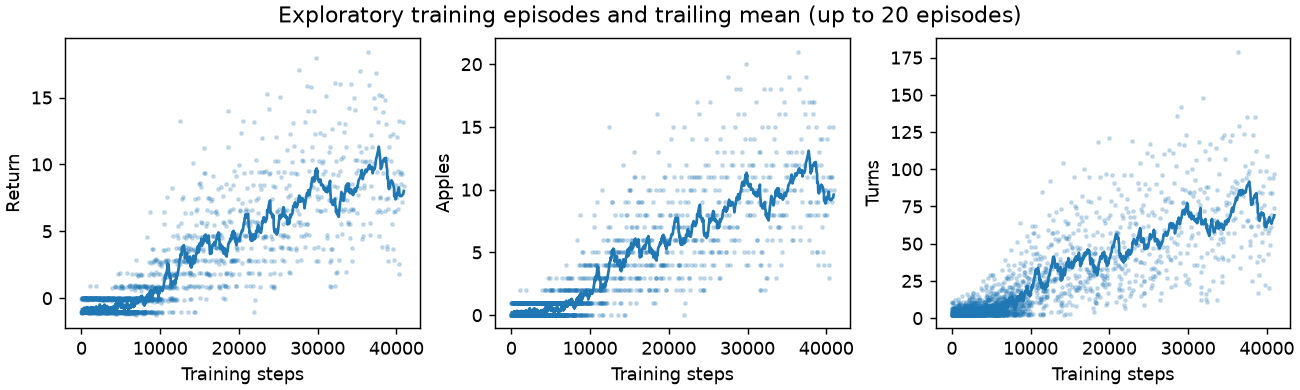

Values plotted in this chart, from the file beside it:
training_step, episode_return, apples, turns
5, -0.03, 1, 5
7, -1.01, 0, 2
11, -1.03, 0, 4
15, -1.03, 0, 4
18, -1.02, 0, 3
20, -1.01, 0, 2
22, -1.01, 0, 2
28, -0.04, 1, 6
30, -1.01, 0, 2
34, -1.03, 0, 4
44, -1.09, 0, 10
47, -0.01, 1, 3
49, -1.01, 0, 2
52, -1.02, 0, 3
63, -1.1, 0, 11
69, -1.05, 0, 6
73, -1.03, 0, 4
75, -1.01, 0, 2
82, -0.05, 1, 7
86, -1.03, 0, 4
89, -1.02, 0, 3
92, -0.01, 1, 3
94, -1.01, 0, 2
96, -1.01, 0, 2
99, -1.02, 0, 3
101, -1.01, 0, 2
111, -1.09, 0, 10
115, -0.02, 1, 4
121, -1.05, 0, 6
123, -1.01, 0, 2
126, -1.02, 0, 3
130, -1.03, 0, 4
133, -0.01, 1, 3
136, -1.02, 0, 3
138, -1.01, 0, 2
140, -1.01, 0, 2
142, -1.01, 0, 2
149, -1.06, 0, 7
156, -1.06, 0, 7
160, -0.02, 1, 4
162, -1.01, 0, 2
168, -1.05, 0, 6
170, -1.01, 0, 2
173, -1.02, 0, 3
178, -0.03, 1, 5
181, -1.02, 0, 3
183, -1.01, 0, 2
186, -1.02, 0, 3
188, -1.01, 0, 2
190, -1.01, 0, 2
193, -1.02, 0, 3
196, -1.02, 0, 3
206, -0.08, 1, 10
209, -1.02, 0, 3
212, -1.02, 0, 3
214, -1.01, 0, 2
218, -0.02, 1, 4
220, -1.01, 0, 2
223, -1.02, 0, 3
227, -0.02, 1, 4
... 2,219 more rows
